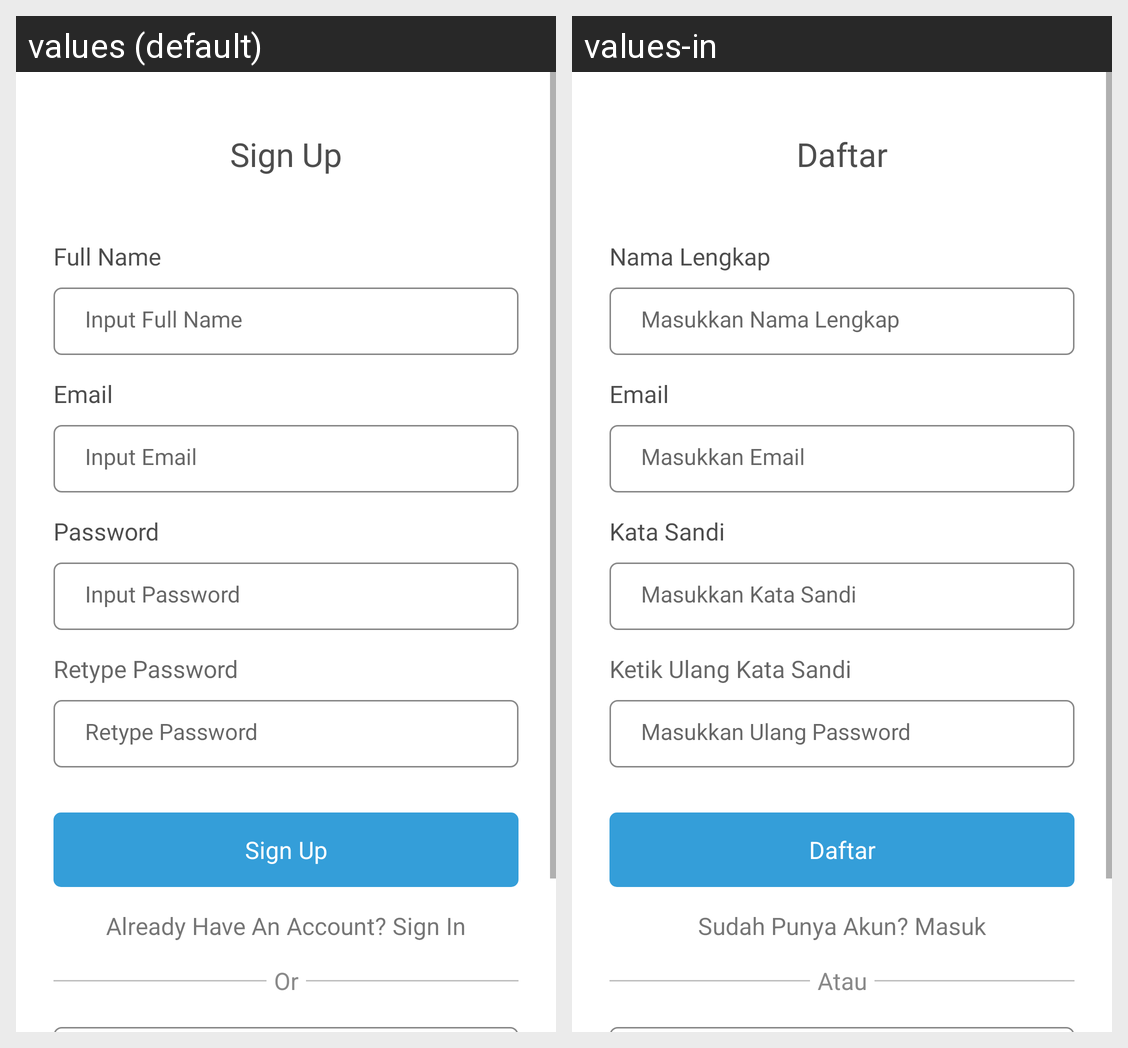

The Android screen above is rendered under two locales of the same app. Produce the string resources it draws, with the default and per-locale values.
Android screen res/layout/fragment_sign_up.xml rendered under 2 locales, left to right: values (default), values-in. Device: Nexus 5 (rendered at 1080×1920; each locale shown at half size, 540×960, under a caption strip naming it); theme Theme.Agunaapp.
Strings drawn on this screen, with the default value and each locale's value (text and hints the layout hard-codes, and strings that could not be matched under every locale, appear in the picture but are not listed):

daftar
  values: Sign Up
  values-in: Daftar

nama_lengkap
  values: Full Name
  values-in: Nama Lengkap

masukkan_nama_lengkap
  values: Input Full Name
  values-in: Masukkan Nama Lengkap

email
  values: Email
  values-in: Email

masukkan_email
  values: Input Email
  values-in: Masukkan Email

password
  values: Password
  values-in: Kata Sandi

masukkan_password
  values: Input Password
  values-in: Masukkan Kata Sandi

retype_password
  values: Retype Password
  values-in: Ketik Ulang Kata Sandi

masukkan_ulang_password
  values: Retype Password
  values-in: Masukkan Ulang Password

sudah_punya_akun_masuk
  values: Already Have An Account? Sign In
  values-in: Sudah Punya Akun? Masuk

atau
  values: Or
  values-in: Atau
